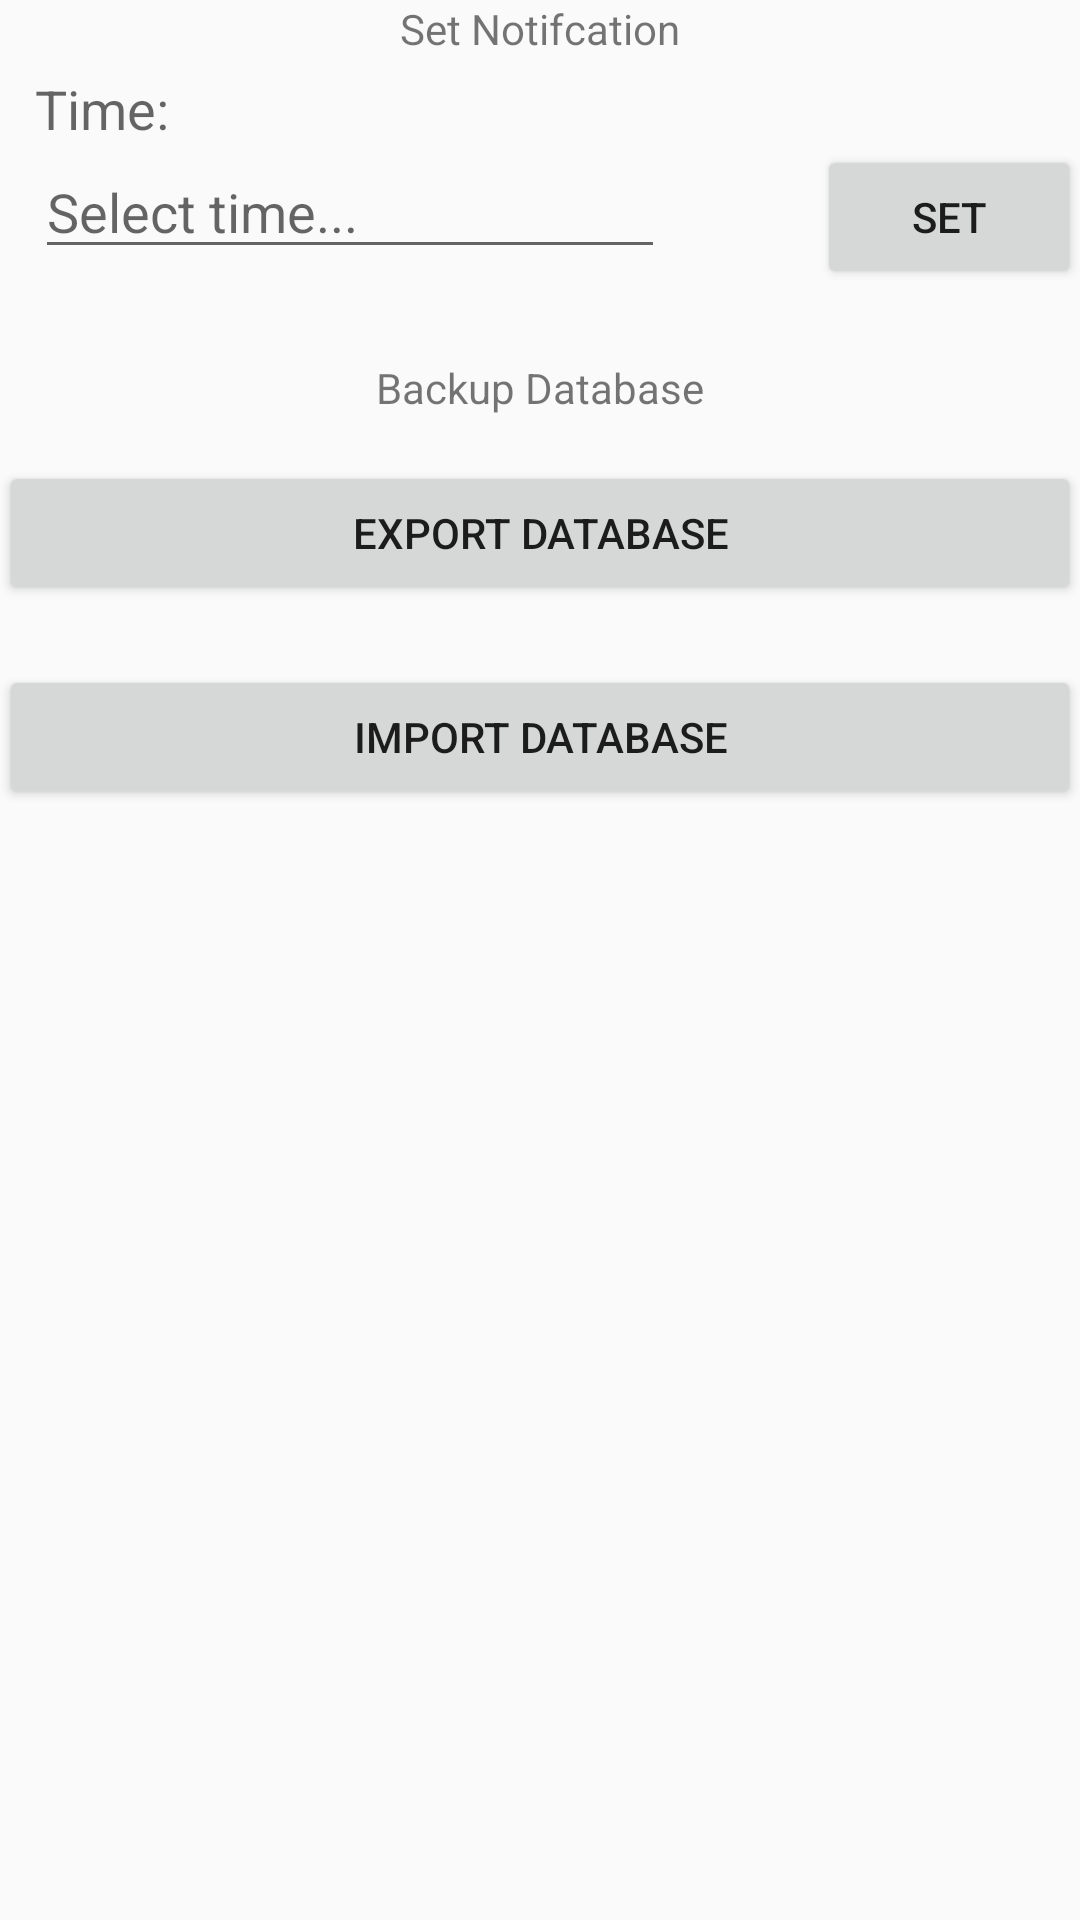

Produce the Android XML layout that renders to this screen, including the resource entries it uses.
<!-- AndroidManifest.xml: application theme AppTheme -->
<!-- res/layout/activity_settings.xml -->
<?xml version="1.0" encoding="utf-8"?>
    <RelativeLayout xmlns:android="http://schemas.android.com/apk/res/android"
        xmlns:tools="http://schemas.android.com/tools"
        android:layout_width="fill_parent"
        android:layout_height="fill_parent"
        android:paddingBottom="@dimen/activity_vertical_margin"
        android:paddingLeft="@dimen/activity_horizontal_margin"
        android:paddingRight="@dimen/activity_horizontal_margin"
        android:paddingTop="@dimen/activity_vertical_margin"
        tools:context=".MainActivity">

        <TextView
            android:id="@+id/textView"
            android:layout_width="wrap_content"
            android:layout_height="wrap_content"
            android:text="@string/textView_set_notif"
            android:layout_alignParentTop="true"
            android:layout_centerHorizontal="true"
            android:layout_marginBottom="5dp" />


        <TextView
            android:id="@+id/tvAddTime"
            android:layout_width="wrap_content"
            android:layout_height="wrap_content"
            android:text="@string/tvAddTime_settings_text"
            android:textAppearance="?android:attr/textAppearanceMedium"
            android:layout_below="@+id/textView"
            android:layout_alignStart="@+id/editTime" />

        <EditText
            android:id="@+id/editTime"
            android:layout_width="wrap_content"
            android:layout_height="wrap_content"
            android:ems="10"
            android:focusable="false"
            android:inputType="time"
            android:singleLine="true"
            android:hint="@string/editTime_select_time"
            android:layout_marginRight="5dp"
            android:layout_below="@+id/tvAddTime"
            android:layout_alignEnd="@+id/textView" />

        <Button
            android:layout_width="wrap_content"
            android:layout_height="wrap_content"
            android:text="@string/buttonNoteSet_text"
            android:id="@+id/buttonNoteSet"
            android:layout_alignTop="@+id/editTime"
            android:layout_alignParentEnd="true" />

        <LinearLayout
            android:orientation="vertical"
            android:layout_width="match_parent"
            android:layout_height="wrap_content"
            android:layout_below="@+id/editTime"
            android:layout_alignParentEnd="true"
            android:layout_marginTop="30dp">

            <TextView
                android:layout_width="wrap_content"
                android:layout_height="wrap_content"
                android:textAppearance="?android:attr/textAppearanceSmall"
                android:text="@string/textView2_settings_text"
                android:id="@+id/textView2"
                android:layout_gravity="center_horizontal"
                android:layout_marginBottom="15dp" />

            <Button
                android:layout_width="match_parent"
                android:layout_height="wrap_content"
                android:text="@string/buttonExportSD_text"
                android:id="@+id/buttonExportSD" />

            <Button
                android:layout_width="match_parent"
                android:layout_height="wrap_content"
                android:text="@string/buttonImportSD_text"
                android:id="@+id/buttonImportSD"
                android:layout_marginTop="20dp" />
        </LinearLayout>
    </RelativeLayout>
<!-- resources referenced by this layout -->
<resources>
  <string name="buttonExportSD_text">Export Database</string>
  <string name="buttonImportSD_text">Import Database</string>
  <string name="buttonNoteSet_text">Set</string>
  <string name="editTime_select_time">Select time...</string>
  <string name="textView2_settings_text">Backup Database</string>
  <string name="textView_set_notif">Set Notifcation</string>
  <string name="tvAddTime_settings_text">Time:</string>
  <style name="AppTheme" parent="Theme.AppCompat.Light.DarkActionBar">
          
          <item name="colorPrimary">@color/colorPrimary</item>
          <item name="colorPrimaryDark">@color/colorPrimaryDark</item>
          <item name="colorAccent">@color/colorAccent</item>
      </style>
  <color name="colorPrimary">#4CAF50</color>
  <color name="colorPrimaryDark">#2E7D32</color>
  <color name="colorAccent">#81C784</color>
</resources>
